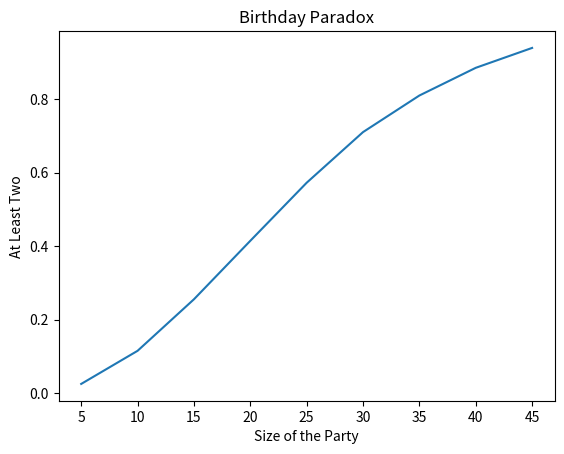

Reproduce this figure in Python.
import matplotlib.pyplot as plt
import numpy as np

DAYS = np.arange(1,366,1)

def my_party(n):
    birthdays = []
    for _ in range(n):
        birthday = np.random.choice(DAYS)
        if birthday in birthdays:
            return 1
        birthdays.append(birthday)
    return 0


def proportion(number_of_people, run_amount=10000):
    total = 0
    for i in range(run_amount):
        total += my_party(number_of_people)
    return total / run_amount


Birthday_Paradox_for_5 = 1 - (364*363*362*361)/(365**4)


if __name__ == "__main__":
    party_sizes = [5,10,15,20,25,30,35,40,45]
    at_least_two_prob = [proportion(n, 10000) for n in party_sizes]

    plt.plot(party_sizes, at_least_two_prob)
    plt.title('Birthday Paradox')
    plt.xlabel('Size of the Party')
    plt.ylabel('At Least Two')

    plt.show()





